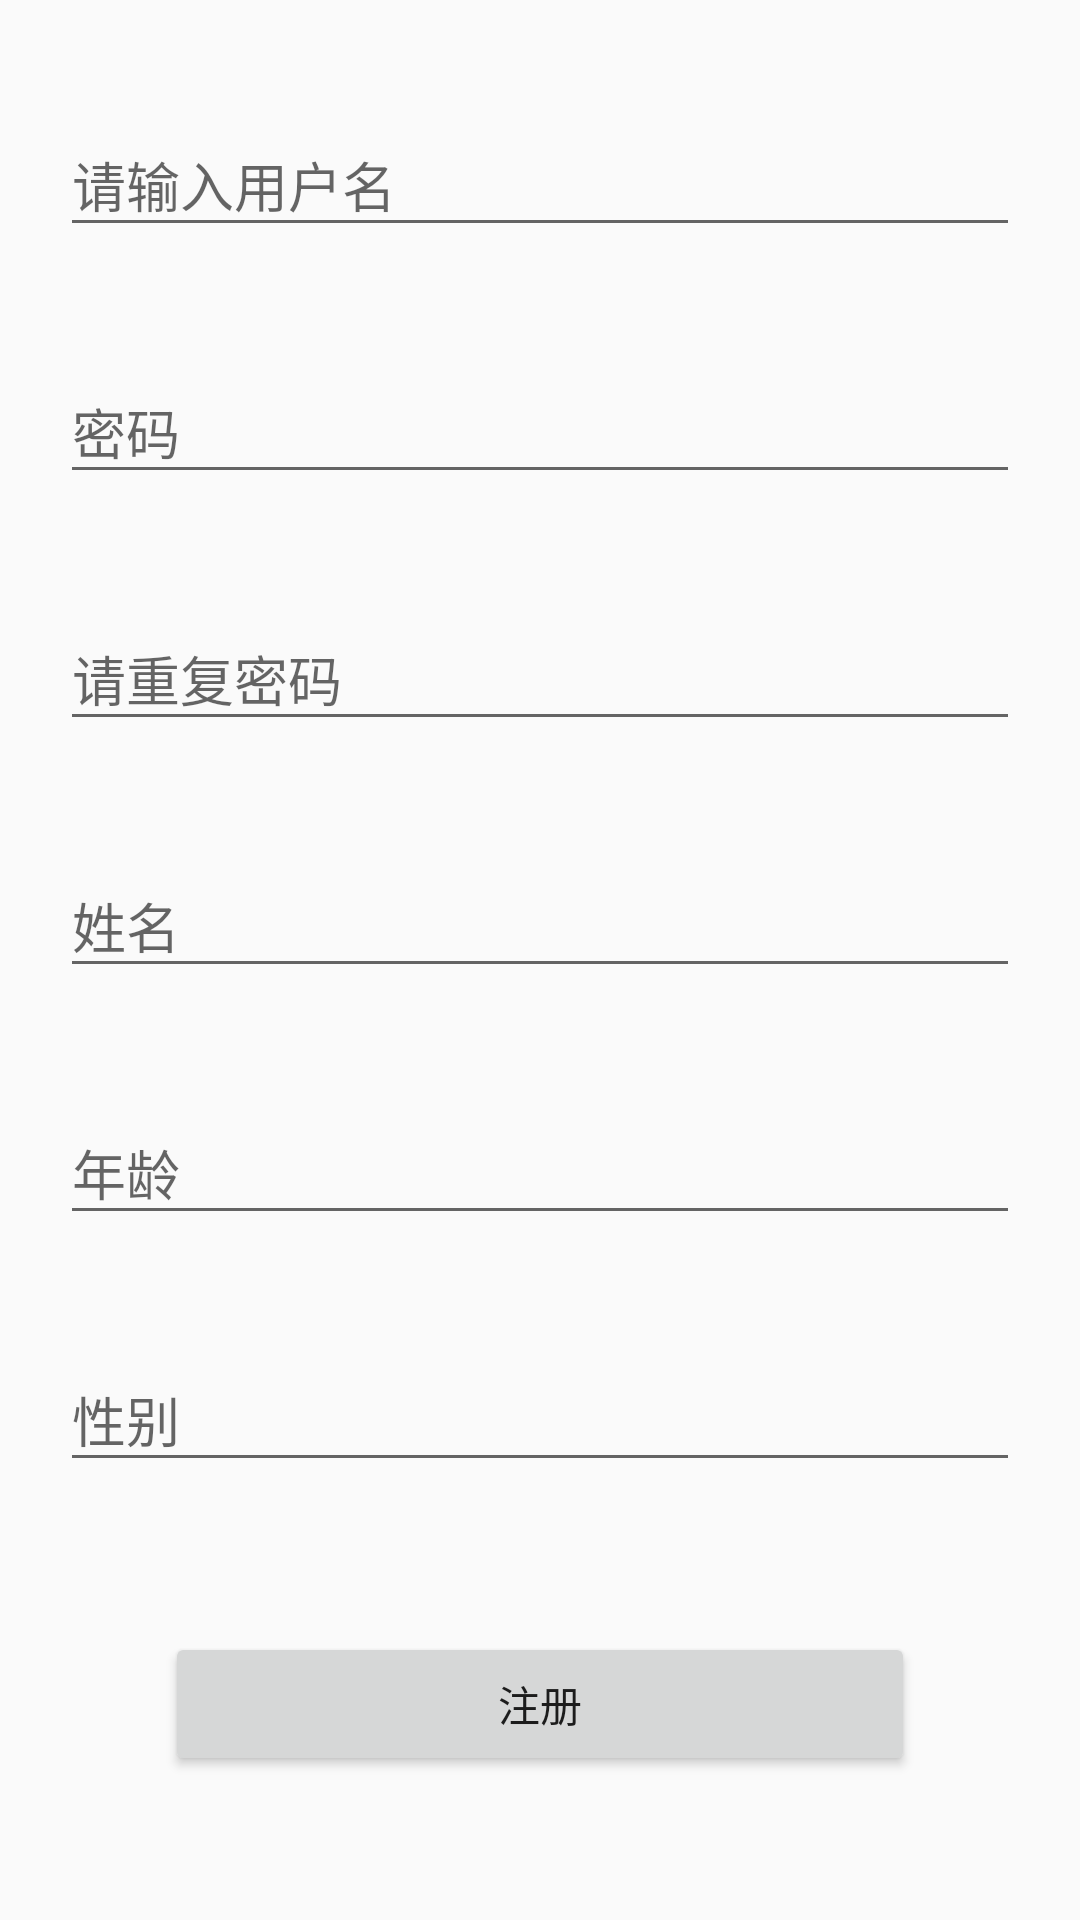

The Android layout XML behind this screen, and the referenced resources:
<!-- AndroidManifest.xml: application theme AppTheme -->
<!-- res/layout/activity_register.xml -->
<?xml version="1.0" encoding="utf-8"?>
<LinearLayout xmlns:android="http://schemas.android.com/apk/res/android"
    xmlns:app="http://schemas.android.com/apk/res-auto"
    android:orientation="vertical" android:layout_width="match_parent"
    android:layout_height="match_parent">

    <android.support.design.widget.TextInputLayout
        android:id="@+id/til_rusername"
        android:layout_width="match_parent"
        android:layout_height="wrap_content"
        android:layout_marginLeft="20dp"
        android:layout_marginRight="20dp"
        android:layout_marginTop="30dp"
        >
        <EditText
            android:id="@+id/et_rusername"
            android:layout_width="match_parent"
            android:layout_height="match_parent"
            android:hint="@string/user_register_username_hint" />
    </android.support.design.widget.TextInputLayout>

    <android.support.design.widget.TextInputLayout
        android:id="@+id/til_rpassword"
        android:layout_width="match_parent"
        android:layout_height="wrap_content"
        android:layout_marginLeft="20dp"
        android:layout_marginRight="20dp"
        android:layout_marginTop="30dp"
        >
        <android.support.design.widget.TextInputEditText
            android:id="@+id/et_rpassword"
            android:layout_width="match_parent"
            android:layout_height="wrap_content"
            android:hint="@string/user_register_password_hint"
            android:inputType="textPassword"/>
    </android.support.design.widget.TextInputLayout>

    <android.support.design.widget.TextInputLayout
        android:id="@+id/til_repeat"
        android:layout_width="match_parent"
        android:layout_height="wrap_content"
        android:layout_marginLeft="20dp"
        android:layout_marginRight="20dp"
        android:layout_marginTop="30dp"
        >
        <android.support.design.widget.TextInputEditText
            android:id="@+id/et_repeat"
            android:layout_width="match_parent"
            android:layout_height="wrap_content"
            android:hint="请重复密码"
            android:inputType="textPassword"/>
    </android.support.design.widget.TextInputLayout>

    <android.support.design.widget.TextInputLayout
        android:id="@+id/til_name"
        android:layout_width="match_parent"
        android:layout_height="wrap_content"
        android:layout_marginLeft="20dp"
        android:layout_marginRight="20dp"
        android:layout_marginTop="30dp"
        >
        <android.support.design.widget.TextInputEditText
            android:id="@+id/et_name"
            android:layout_width="match_parent"
            android:layout_height="wrap_content"
            android:hint="姓名"/>
    </android.support.design.widget.TextInputLayout>

    <android.support.design.widget.TextInputLayout
        android:id="@+id/til_age"
        android:layout_width="match_parent"
        android:layout_height="wrap_content"
        android:layout_marginLeft="20dp"
        android:layout_marginRight="20dp"
        android:layout_marginTop="30dp"
        >
        <android.support.design.widget.TextInputEditText
            android:id="@+id/et_age"
            android:layout_width="match_parent"
            android:layout_height="wrap_content"
            android:hint="年龄"/>
    </android.support.design.widget.TextInputLayout>

    <android.support.design.widget.TextInputLayout
        android:id="@+id/til_sex"
        android:layout_width="match_parent"
        android:layout_height="wrap_content"
        android:layout_marginLeft="20dp"
        android:layout_marginRight="20dp"
        android:layout_marginTop="30dp"
        >
        <android.support.design.widget.TextInputEditText
            android:id="@+id/et_sex"
            android:layout_width="match_parent"
            android:layout_height="wrap_content"
            android:hint="性别"/>
    </android.support.design.widget.TextInputLayout>


    <Button
        android:id="@+id/btn_register"
        android:layout_width="250dp"
        android:layout_height="wrap_content"
        android:layout_marginTop="50dp"
        android:layout_gravity="center_horizontal"
        android:text="注册" />

</LinearLayout>
<!-- resources referenced by this layout -->
<resources>
  <string name="user_register_password_hint">密码</string>
  <string name="user_register_username_hint">请输入用户名</string>
  <style name="AppTheme" parent="AppTheme.Base" />
  <style name="AppTheme.Base" parent="Theme.AppCompat.Light">
          
          <item name="colorPrimary">@color/GreenLight</item>
          <item name="colorPrimaryDark">@color/GreenDark</item>
          <item name="colorAccent">@color/GrayDark</item>
      </style>
  <color name="GreenLight">#009688</color>
  <color name="GreenDark">#00574B</color>
  <color name="GrayDark">#666666</color>
</resources>
